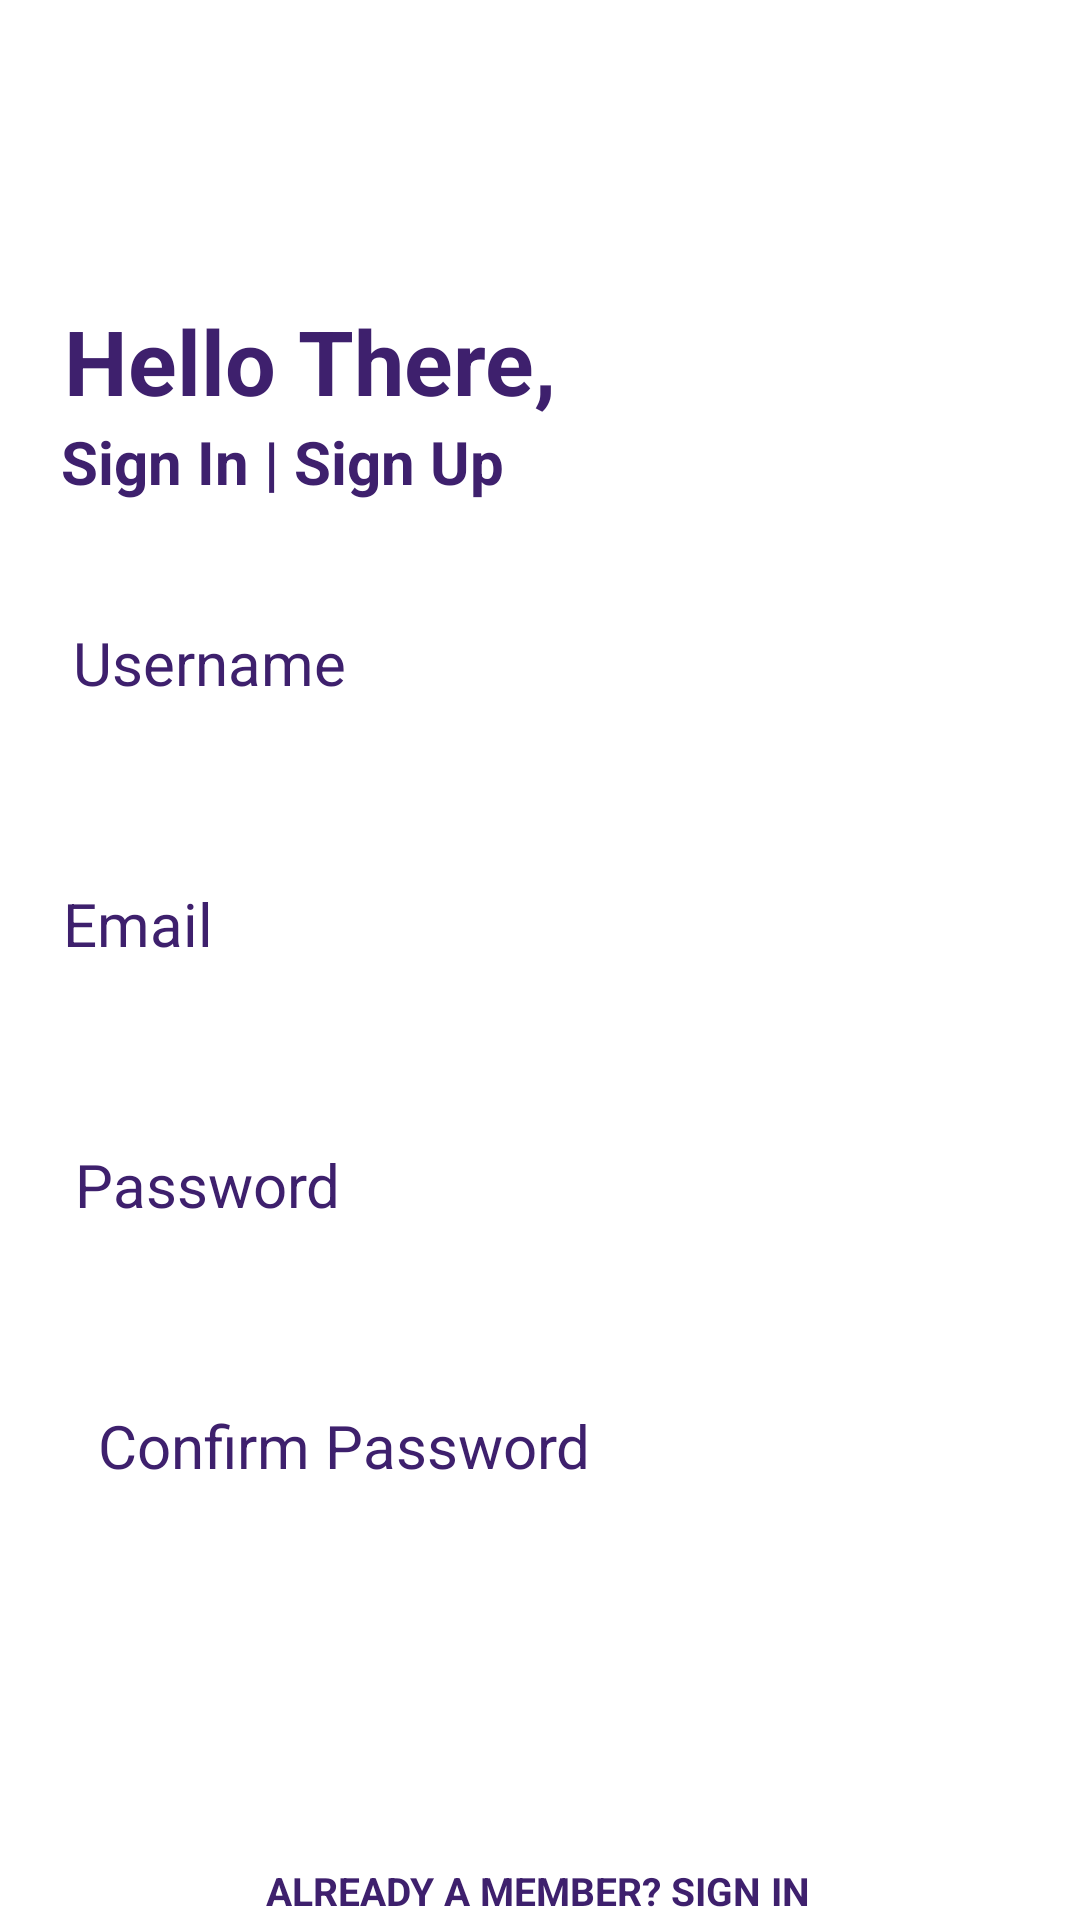

Write the Android layout XML for this screen, with the resource values it uses.
<!-- AndroidManifest.xml: application theme AppTheme -->
<!-- res/layout/layout_signup.xml -->
<?xml version="1.0" encoding="utf-8"?>
<ScrollView xmlns:android="http://schemas.android.com/apk/res/android"
    xmlns:app="http://schemas.android.com/apk/res-auto"
    android:layout_width="match_parent"
    android:layout_height="match_parent"
    android:background="@color/white"
    android:fitsSystemWindows="true">


<androidx.constraintlayout.widget.ConstraintLayout
    android:layout_width="match_parent"
    android:layout_height="wrap_content"
    android:orientation="vertical"
    android:layout_marginTop="100dp"
    android:gravity="center|center_horizontal">


    <TextView
        android:id="@+id/hello_label_signup"
        android:layout_width="wrap_content"
        android:layout_height="wrap_content"
        android:layout_marginRight="70dp"
        android:text="Hello There,"
        android:textColor="@color/colorPrimaryDark"
        android:textSize="30sp"
        android:textStyle="bold"
        app:layout_constraintBottom_toTopOf="@+id/label_signup"
        app:layout_constraintEnd_toEndOf="parent"
        app:layout_constraintHorizontal_bias="0.17"
        app:layout_constraintStart_toStartOf="parent"
        app:layout_constraintTop_toTopOf="parent" />

    <TextView
        android:id="@+id/label_signup"
        android:layout_width="wrap_content"
        android:layout_height="wrap_content"
        android:layout_marginRight="100dp"
        android:layout_marginBottom="40dp"
        android:text="Sign In | Sign Up"
        android:textColor="@color/colorPrimaryDark"
        android:textSize="20sp"
        android:textStyle="bold"
        app:layout_constraintBottom_toTopOf="@+id/uname_text_view"
        app:layout_constraintEnd_toEndOf="parent"
        app:layout_constraintHorizontal_bias="0.181"
        app:layout_constraintStart_toStartOf="parent"
        app:layout_constraintTop_toBottomOf="@+id/hello_label_signup" />

    <TextView
        android:id="@+id/uname_text_view"
        android:layout_width="wrap_content"
        android:layout_height="wrap_content"
        android:layout_marginRight="230dp"
        android:text="Username"
        android:textColor="@color/colorPrimaryDark"
        android:textSize="20sp"
        app:layout_constraintBottom_toTopOf="@+id/uname_text_view_signup"
        app:layout_constraintEnd_toEndOf="parent"
        app:layout_constraintHorizontal_bias="0.623"
        app:layout_constraintStart_toStartOf="parent"
        app:layout_constraintTop_toBottomOf="@+id/label_signup" />

    <EditText
        android:id="@+id/uname_text_view_signup"
        android:layout_width="317dp"
        android:layout_height="50dp"
        android:layout_marginBottom="10dp"
        android:hint="Username"
        android:inputType="textPersonName"
        android:padding="15dp"
        android:textColor="@color/colorPrimaryDark"
        app:layout_constraintBottom_toTopOf="@+id/email_text_view_signup"
        app:layout_constraintEnd_toEndOf="parent"
        app:layout_constraintStart_toStartOf="parent"
        app:layout_constraintTop_toBottomOf="@+id/uname_text_view" />

    <TextView
        android:id="@+id/email_text_view_signup"
        android:layout_width="wrap_content"
        android:layout_height="wrap_content"
        android:layout_marginRight="280dp"
        android:text="Email"
        android:textColor="@color/colorPrimaryDark"
        android:textSize="20dp"
        app:layout_constraintBottom_toTopOf="@+id/email_edit_text_signup"
        app:layout_constraintEnd_toEndOf="parent"
        app:layout_constraintHorizontal_bias="0.705"
        app:layout_constraintStart_toStartOf="parent"
        app:layout_constraintTop_toBottomOf="@+id/uname_text_view_signup" />

    <EditText
            android:id="@+id/email_edit_text_signup"
            android:layout_width="317dp"
            android:layout_height="50dp"
            android:layout_marginBottom="10dp"
            android:hint="Email"
            android:inputType="textEmailAddress"
            android:padding="15dp"
            android:textColor="@color/colorPrimaryDark"
            app:layout_constraintStart_toStartOf="parent"
            app:layout_constraintEnd_toEndOf="parent"
            app:layout_constraintTop_toBottomOf="@+id/email_text_view_signup"
            app:layout_constraintBottom_toTopOf="@+id/password_text_view_signup"
            />


    <TextView
        android:id="@+id/password_text_view_signup"
        android:layout_width="wrap_content"
        android:layout_height="wrap_content"
        android:layout_marginRight="230dp"
        android:text="Password"
        android:textColor="@color/colorPrimaryDark"
        android:textSize="20sp"
        app:layout_constraintBottom_toTopOf="@+id/password_edittext_signup"
        app:layout_constraintEnd_toEndOf="parent"
        app:layout_constraintHorizontal_bias="0.602"
        app:layout_constraintStart_toStartOf="parent"
        app:layout_constraintTop_toBottomOf="@+id/email_edit_text_signup" />

    <EditText
            android:id="@+id/password_edittext_signup"
            android:layout_width="317dp"
            android:layout_height="50dp"
            android:layout_marginBottom="10dp"
            android:hint="Password"
            android:inputType="textPassword"
            app:layout_constraintStart_toStartOf="parent"
            app:layout_constraintEnd_toEndOf="parent"
            app:layout_constraintTop_toBottomOf="@+id/password_text_view_signup"
            app:layout_constraintBottom_toTopOf="@+id/conf_pass_text_view"/>


    <TextView
        android:id="@+id/conf_pass_text_view"
        android:layout_width="wrap_content"
        android:layout_height="wrap_content"
        android:layout_marginRight="130dp"
        android:text="Confirm Password"
        android:textColor="@color/colorPrimaryDark"
        android:textSize="20sp"
        app:layout_constraintBottom_toTopOf="@+id/conf_pass_edit_text"
        app:layout_constraintEnd_toEndOf="parent"
        app:layout_constraintHorizontal_bias="0.497"
        app:layout_constraintStart_toStartOf="parent"
        app:layout_constraintTop_toBottomOf="@+id/password_edittext_signup" />

    <EditText
            android:id="@+id/conf_pass_edit_text"
            android:layout_width="317dp"
            android:layout_height="50dp"
            android:layout_marginBottom="15dp"
            android:hint="Confirm Password"
            android:inputType="textPassword"
            android:padding="10dp"
            app:layout_constraintStart_toStartOf="parent"
            app:layout_constraintEnd_toEndOf="parent"
            app:layout_constraintTop_toBottomOf="@+id/conf_pass_text_view"
            app:layout_constraintBottom_toTopOf="@+id/signup_button"/>

        <Button
            android:id="@+id/signup_button"
            android:layout_width="365dp"
            android:layout_height="wrap_content"
            android:background="@drawable/button"
            android:gravity="center"
            android:onClick="signUp"
            android:text="SIGN UP"
            android:textColor="#ffffff"
            android:textSize="17sp"
            app:layout_constraintStart_toStartOf="parent"
            app:layout_constraintEnd_toEndOf="parent"
            app:layout_constraintBottom_toTopOf="@+id/label_signin"
            app:layout_constraintTop_toBottomOf="@+id/conf_pass_edit_text"
            />

    <TextView
        android:id="@+id/label_signin"
        android:layout_width="wrap_content"
        android:layout_height="wrap_content"
        android:layout_marginTop="3dp"
        android:fontFamily="sans-serif"
        android:onClick="signInExistingUser"
        android:padding="10dp"
        android:text="Already a Member? Sign in"
        android:textAllCaps="true"
        android:textColor="@color/colorPrimaryDark"
        android:textSize="13sp"
        android:textStyle="bold"
        app:layout_constraintBottom_toBottomOf="parent"
        app:layout_constraintEnd_toEndOf="parent"
        app:layout_constraintHorizontal_bias="0.497"
        app:layout_constraintStart_toStartOf="parent"
        app:layout_constraintTop_toBottomOf="@+id/signup_button" />

</androidx.constraintlayout.widget.ConstraintLayout>
</ScrollView>
<!-- resources referenced by this layout -->
<resources>
  <color name="colorPrimaryDark">#3E206D</color>
  <color name="white">#ffffff</color>
  <style name="AppTheme" parent="Theme.AppCompat.NoActionBar">
          
          <item name="colorPrimary">@color/colorPrimary</item>
          <item name="colorPrimaryDark">@color/colorPrimaryDark</item>
          <item name="colorAccent">@color/colorAccent</item>
      </style>
  <color name="colorPrimary">#916DD5</color>
  <color name="colorAccent">#D89CF6</color>
</resources>
